Image classification data set "data" (ksushrut/Kaggle on GitHub). Class labels (2): benign, malignant.

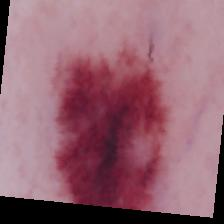
Label: benign

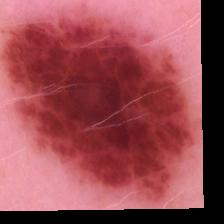
Label: benign

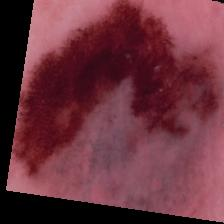
Label: malignant

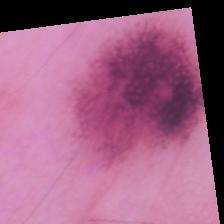
Label: benign

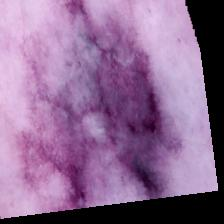
Label: malignant

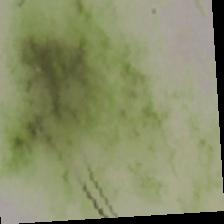
Label: malignant
